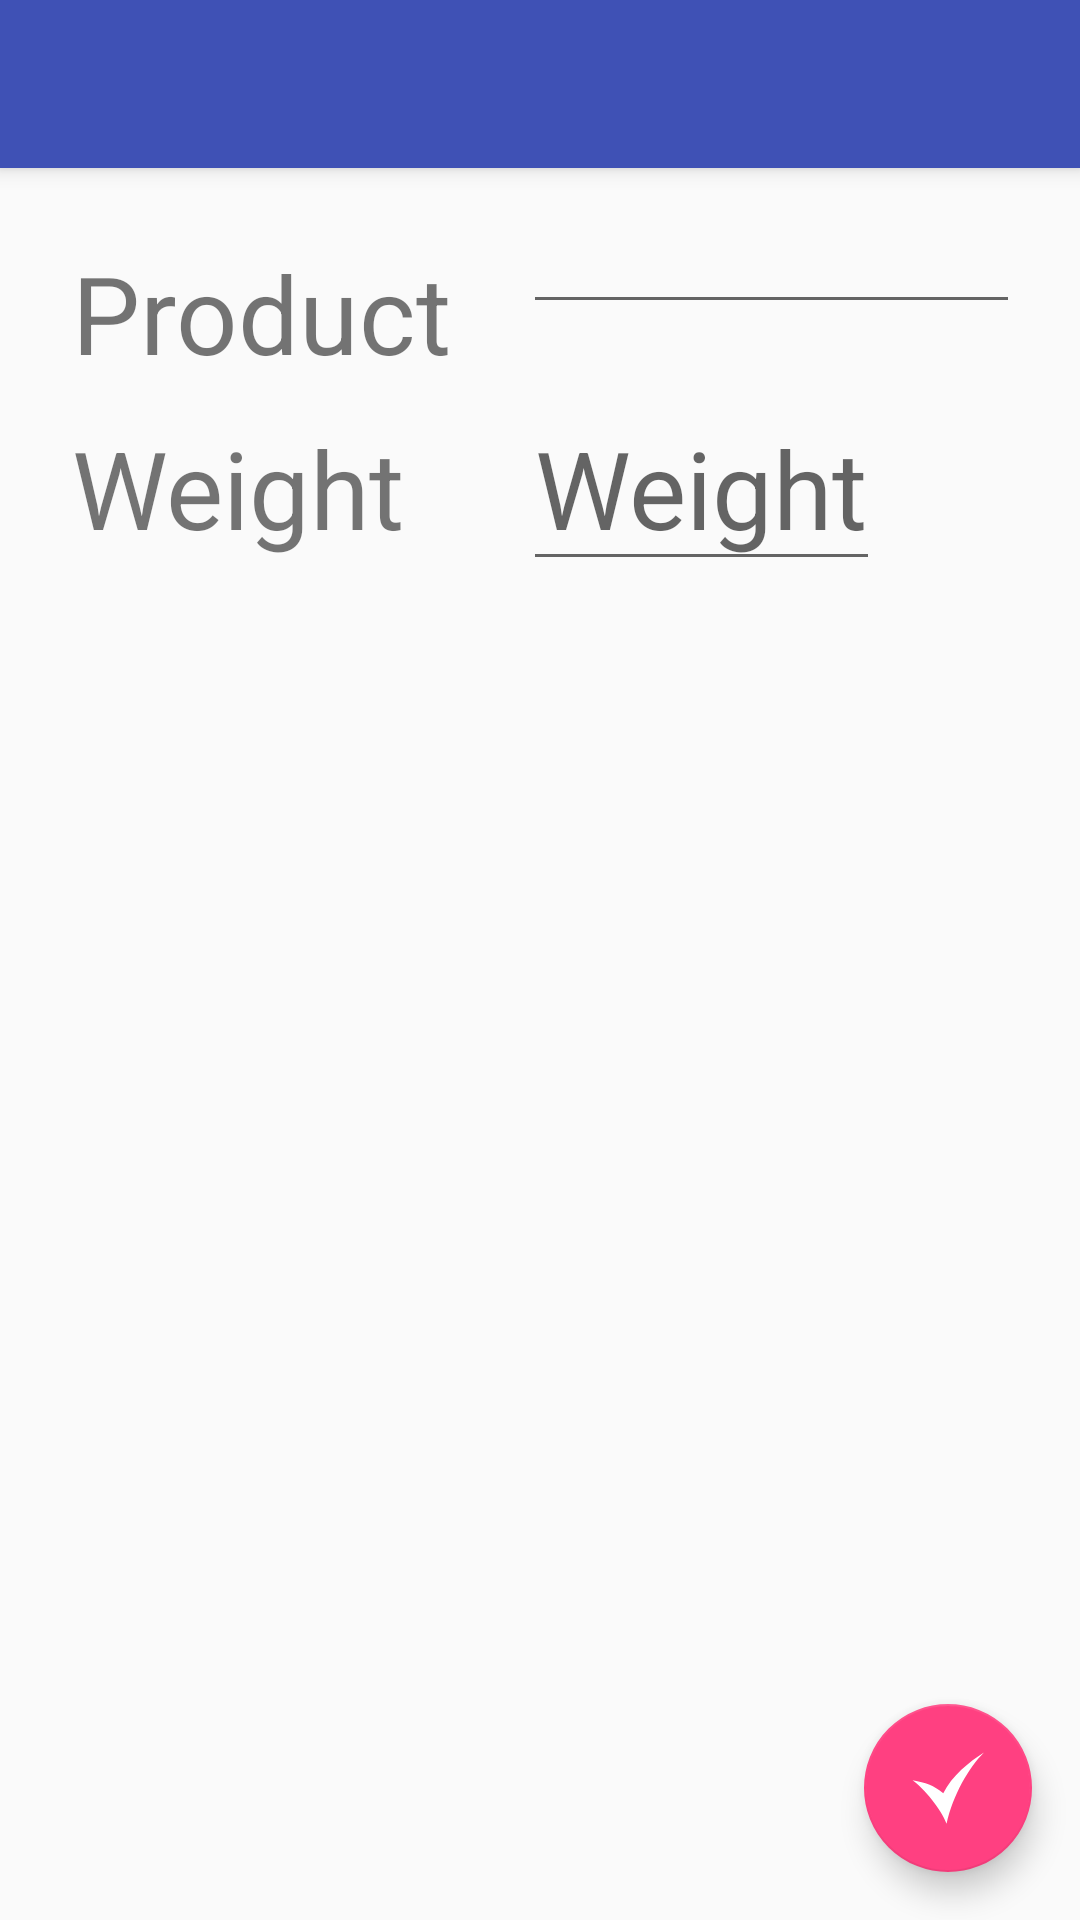

This screen was rendered from an Android layout file. Write that file and the resources it references.
<!-- AndroidManifest.xml: activity theme AppTheme.NoActionBar -->
<!-- res/layout/activity_meal_ingredient.xml -->
<?xml version="1.0" encoding="utf-8"?>
<android.support.design.widget.CoordinatorLayout
    xmlns:android="http://schemas.android.com/apk/res/android"
    xmlns:app="http://schemas.android.com/apk/res-auto"
    xmlns:tools="http://schemas.android.com/tools"
    android:layout_width="match_parent"
    android:layout_height="match_parent"
    tools:context=".activities.MealIngredientActivity">

    <android.support.design.widget.AppBarLayout
        android:layout_width="match_parent"
        android:layout_height="wrap_content"
        android:theme="@style/AppTheme.AppBarOverlay">

        <android.support.v7.widget.Toolbar
            android:id="@+id/toolbar"
            android:layout_width="match_parent"
            android:layout_height="?attr/actionBarSize"
            android:background="?attr/colorPrimary"
            app:popupTheme="@style/AppTheme.PopupOverlay" />

    </android.support.design.widget.AppBarLayout>

    <LinearLayout
        android:layout_width="wrap_content"
        android:layout_height="match_parent"
        android:orientation="vertical"
        android:fitsSystemWindows="true"
        android:padding="@dimen/button_gap"
        app:layout_behavior="@string/appbar_scrolling_view_behavior">

        <GridLayout
            android:layout_width="match_parent"
            android:layout_height="wrap_content"
            android:layout_gravity="fill_vertical"
            android:columnCount="2"
            android:orientation="horizontal">

            <TextView
                android:id="@+id/productLabel"
                android:layout_width="wrap_content"
                android:layout_height="wrap_content"
                android:text="@string/product_name"/>

            <Spinner
                android:id="@+id/productSelection"
                android:layout_width="200sp"
                style = "@style/EditTextDefault"
                android:layout_height="wrap_content"/>

            <TextView
                android:layout_width="wrap_content"
                android:layout_height="wrap_content"
                android:text="@string/product_weight"/>

            <EditText
                android:id="@+id/weightInput"
                android:layout_width="wrap_content"
                android:layout_height="wrap_content"
                android:hint="@string/product_weight"
                style = "@style/EditTextDefault"
                android:inputType="numberDecimal"/>

            <TextView
                android:id="@+id/unitLabel"
                android:layout_width="wrap_content"
                android:layout_height="wrap_content"
                android:text="Units"
                android:visibility="gone"/>

            <Spinner
                android:id="@+id/unitsList"
                android:layout_width="200sp"
                style = "@style/EditTextDefault"
                android:layout_height="wrap_content"
                android:visibility="gone"/>

            <TextView
                android:id="@+id/unitQuantityLabel"
                android:layout_width="wrap_content"
                android:layout_height="wrap_content"
                android:text="Unit quantity"
                android:visibility="gone"/>

            <EditText
                android:id="@+id/unitQuantityInput"
                android:layout_width="wrap_content"
                android:layout_height="wrap_content"
                android:hint="@string/product_weight"
                style = "@style/EditTextDefault"
                android:inputType="numberDecimal"
                android:visibility="gone"/>


        </GridLayout>

        <LinearLayout
            android:layout_width="match_parent"
            android:layout_height="match_parent"
            android:orientation="horizontal"
            android:layout_gravity="bottom">

            <ImageButton
                android:id="@+id/back"
                android:layout_width="wrap_content"
                android:layout_height="wrap_content"
                android:background="#00000000"
                android:tint="@color/colorAccent"
                android:text="@string/add"
                android:contentDescription="@string/add"
                android:layout_gravity="bottom"
                app:srcCompat="@drawable/ic_return" />

            <ImageButton
                android:id="@+id/newIngredient"
                android:layout_width="wrap_content"
                android:layout_height="wrap_content"
                android:background="#00000000"
                android:tint="@color/colorAccent"
                android:text="@string/add"
                android:layout_gravity="bottom"
                android:contentDescription="@string/add"
                android:paddingLeft="@dimen/button_gap"
                app:srcCompat="@drawable/ic_plus" />

        </LinearLayout>

    </LinearLayout>

    <android.support.design.widget.FloatingActionButton
        android:id="@+id/saveMealIngredient"
        android:layout_width="wrap_content"
        android:layout_height="wrap_content"
        android:layout_gravity="bottom|end"
        android:text="@string/save"
        android:layout_margin="@dimen/fab_margin"
        app:srcCompat="@drawable/ic_check" />

</android.support.design.widget.CoordinatorLayout>
<!-- resources referenced by this layout -->
<resources>
  <color name="colorAccent">#FF4081</color>
  <dimen name="button_gap">24dp</dimen>
  <dimen name="fab_margin">16dp</dimen>
  <!-- drawable ic_check (drawable) -->
  <vector xmlns:android="http://schemas.android.com/apk/res/android"
      android:width="32dp"
      android:height="32dp"
      android:viewportWidth="32"
      android:viewportHeight="32">
    <path
        android:pathData="M0.2292,12.5972C5.6816,16.6323 12.7641,25.1487 15.3542,31.9236 18.2068,18.9655 25.4097,6.6799 32.0833,0.1458 25.5164,4.2722 17.7208,10.5258 13.9028,18.3264 9.1066,14.583 6.3895,13.7515 0.2292,12.5972Z"
        android:strokeAlpha="1"
        android:strokeLineJoin="miter"
        android:strokeWidth="0.26458332"
        android:fillColor="#ffffff"
        android:fillAlpha="1"
        android:strokeColor="#00000000"
        android:strokeLineCap="butt"/>
  </vector>
  <!-- drawable ic_plus (drawable) -->
  <vector xmlns:android="http://schemas.android.com/apk/res/android"
      android:width="32dp"
      android:height="32dp"
      android:viewportWidth="8.466666"
      android:viewportHeight="8.466667">
    <path
        android:pathData="M4.25969,0.11472A4.10927,4.2262 90.00005,0 0,0.03359 4.22351A4.10927,4.2262 90.00005,0 0,4.25969 8.33282A4.10927,4.2262 90.00005,0 0,8.48579 4.22351A4.10927,4.2262 90.00005,0 0,4.25969 0.11472zM3.62458,1.70119L4.89427,1.70119L4.89427,3.58893L6.78201,3.58893L6.78201,4.85862L4.89427,4.85862L4.89427,6.74636L3.62458,6.74636L3.62458,4.85862L1.73736,4.85862L1.73736,3.58893L3.62458,3.58893L3.62458,1.70119z"
        android:strokeWidth="0.99592781"
        android:fillColor="#ffffff"
        android:strokeColor="#00000000"
        android:fillAlpha="1"/>
  </vector>
  <!-- drawable ic_return (drawable) -->
  <vector xmlns:android="http://schemas.android.com/apk/res/android"
      android:width="32dp"
      android:height="32dp"
      android:viewportWidth="32"
      android:viewportHeight="32">
    <path
        android:pathData="m15.3188,0.244 l-7.7125,5.078 -7.7131,5.078 7.7669,4.9724 7.7669,4.9729 -0.0327,-6.0679A11.719,8.9195 0,0 1,26.2573 23.1566,11.719 8.9195,0 0,1 15.3685,32.0539 17.4066,13.2484 0,0 0,31.945 18.8275,17.4066 13.2484,0 0,0 15.3474,5.6033Z"
        android:strokeWidth="0.25651434"
        android:fillColor="#ffffff"/>
  </vector>
  <string name="add">Add</string>
  <string name="product_name">Product</string>
  <string name="product_weight">Weight</string>
  <string name="save">Save</string>
  <style name="AppTheme.AppBarOverlay" parent="ThemeOverlay.AppCompat.Dark.ActionBar" />
  <style name="AppTheme.PopupOverlay" parent="ThemeOverlay.AppCompat.Light" />
  <style name="EditTextDefault" parent="@android:style/Widget.EditText">
          <item name="android:layout_marginLeft">@dimen/button_gap</item>
          <item name="android:layout_width">400sp</item>
      </style>
  <style name="AppTheme.NoActionBar">
          <item name="windowActionBar">false</item>
          <item name="windowNoTitle">true</item>
          <item name="android:textSize">36sp</item>
          <item name="android:radioButtonStyle">@style/radiobutton</item>
          <item name="android:spinnerItemStyle">@style/radiobutton</item>
      </style>
  <style name="radiobutton" parent="Base.Widget.AppCompat.CompoundButton.RadioButton">
          <item name="android:textSize">36sp</item>
          <item name="android:labelTextSize">36sp</item>
          <item name="android:textColor">#111111</item>
          <item name="android:background">#eeeeee</item>
      </style>
</resources>
